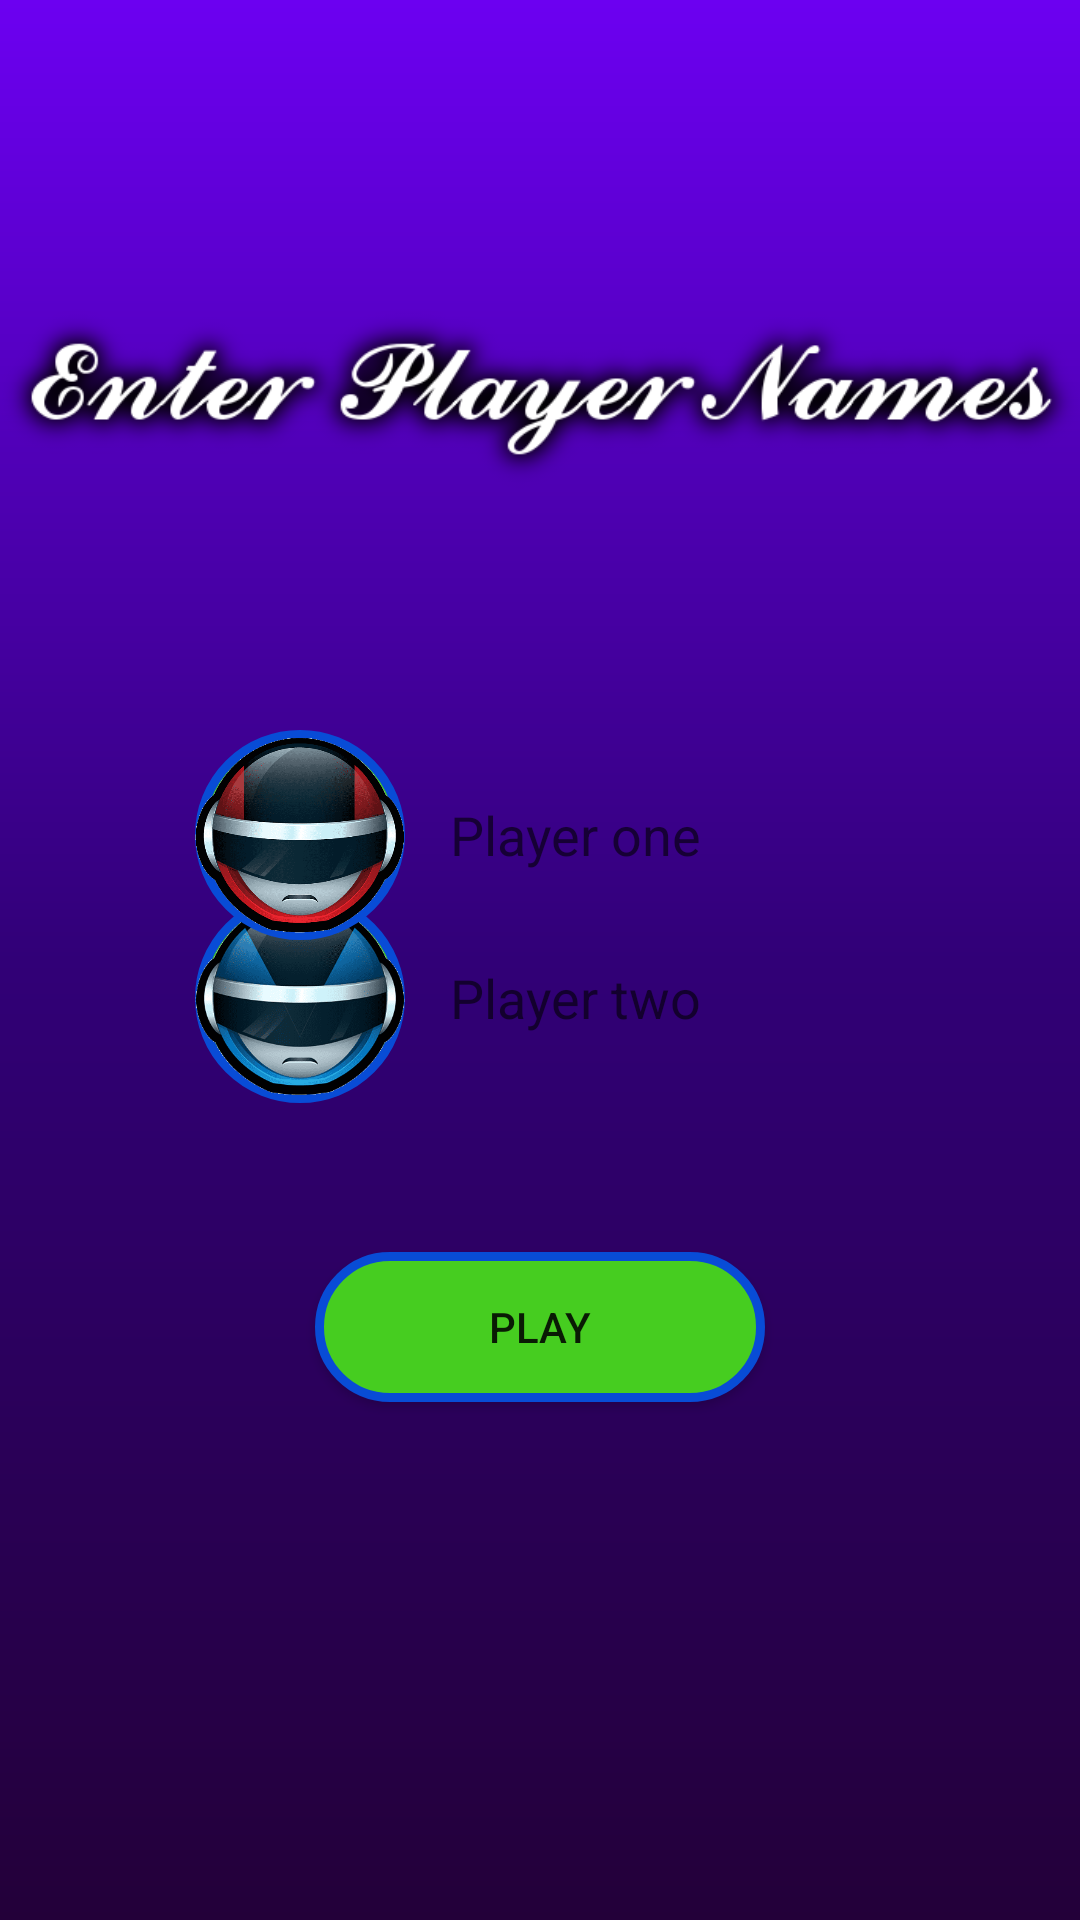

Here is an Android app screen rendered from its layout file. Give the layout XML and the strings, colors and styles it references.
<!-- AndroidManifest.xml: application theme Theme.TicTacToeX0 -->
<!-- res/layout/activity_player.xml -->
<?xml version="1.0" encoding="utf-8"?>
<androidx.constraintlayout.widget.ConstraintLayout xmlns:android="http://schemas.android.com/apk/res/android"
    xmlns:app="http://schemas.android.com/apk/res-auto"
    xmlns:tools="http://schemas.android.com/tools"
    android:layout_width="match_parent"
    android:layout_height="match_parent"
    android:background="@drawable/purplebackground"
    tools:context=".PlayerActivity">

    <ImageView
        android:id="@+id/buttonBack"
        android:layout_width="50dp"
        android:layout_height="50dp"
        android:layout_marginStart="5dp"
        android:layout_marginTop="5dp"
        app:layout_constraintStart_toStartOf="parent"
        app:layout_constraintTop_toTopOf="parent"
        app:srcCompat="@drawable/ic_baseline_arrow_circle_left_24" />

    <EditText
        android:id="@+id/playerOne"
        android:layout_width="match_parent"
        android:layout_height="wrap_content"
        android:layout_marginHorizontal="100dp"
        android:background="@drawable/playernames"
        android:hint="Player one"
        android:maxLength="10"
        android:maxLines="1"
        android:inputType="text"
        android:layout_marginBottom="30dp"
        android:paddingLeft="50dp"
        app:layout_constraintBottom_toTopOf="@+id/playerTwo"
        app:layout_constraintEnd_toEndOf="parent"
        app:layout_constraintStart_toStartOf="parent" />

    <EditText
        android:id="@+id/playerTwo"
        android:layout_width="match_parent"
        android:layout_height="wrap_content"
        android:layout_marginHorizontal="100dp"
        android:layout_marginBottom="15dp"
        android:background="@drawable/playernames"
        android:hint="Player two"
        android:layout_marginTop="40dp"
        android:maxLength="10"
        android:maxLines="1"
        android:inputType="text"
        android:paddingLeft="50dp"
        app:layout_constraintBottom_toBottomOf="parent"
        app:layout_constraintEnd_toEndOf="parent"
        app:layout_constraintStart_toStartOf="parent"
        app:layout_constraintTop_toTopOf="parent" />

    <Button
        android:id="@+id/button"
        android:layout_width="150dp"
        android:layout_height="wrap_content"
        android:background="@drawable/buttonback"
        android:text="PLAY"
        android:layout_marginBottom="100dp"
        app:layout_constraintBottom_toBottomOf="parent"
        app:layout_constraintEnd_toEndOf="parent"
        app:layout_constraintStart_toStartOf="parent"
        app:layout_constraintTop_toBottomOf="@+id/playerTwo" />


    <ImageView
        android:id="@+id/gamer2"
        android:layout_width="70dp"
        android:layout_height="70dp"
        android:background="@drawable/buttonback"
        app:layout_constraintBottom_toBottomOf="@+id/playerTwo"
        app:layout_constraintEnd_toStartOf="@+id/playerTwo"
        app:layout_constraintStart_toStartOf="@+id/playerTwo"
        app:layout_constraintTop_toTopOf="@+id/playerTwo"
        app:srcCompat="@drawable/robot2" />

    <ImageView
        android:id="@+id/gamer1"
        android:layout_width="70dp"
        android:layout_height="70dp"
        android:background="@drawable/buttonback"
        app:layout_constraintBottom_toBottomOf="@+id/playerOne"
        app:layout_constraintEnd_toStartOf="@+id/playerOne"
        app:layout_constraintStart_toStartOf="@+id/playerOne"
        app:layout_constraintTop_toTopOf="@+id/playerOne"
        app:srcCompat="@drawable/robot1" />

    <ImageView
        android:id="@+id/imageView3"
        android:layout_width="370dp"

        android:layout_height="wrap_content"
        app:layout_constraintBottom_toTopOf="@+id/playerOne"
        app:layout_constraintEnd_toEndOf="parent"
        app:layout_constraintStart_toStartOf="parent"
        app:layout_constraintTop_toTopOf="parent"
        app:srcCompat="@drawable/enteryourname" />

</androidx.constraintlayout.widget.ConstraintLayout>
<!-- resources referenced by this layout -->
<resources>
  <!-- drawable buttonback (drawable) -->
  <?xml version="1.0" encoding="utf-8"?>
  <shape xmlns:android="http://schemas.android.com/apk/res/android">
  
      <size
          android:height="50dp"
          android:width="100dp"/>
      <stroke
          android:width="3dp"
          android:color="#084CD6"/>
      <solid
          android:color="#46CD20"/>
      <corners
          android:radius="50dp"/>
  
  </shape>
  <!-- drawable enteryourname: png bitmap (drawable-v24, 42802 bytes) -->
  <!-- drawable purplebackground (drawable) -->
  <?xml version="1.0" encoding="utf-8"?>
  <shape xmlns:android="http://schemas.android.com/apk/res/android"
      android:shape="rectangle">
  
      <gradient
          android:startColor="#6C00F1"
          android:centerColor="#310077"
          android:endColor="#230039"
          android:angle="-90"/>
  
  
  </shape>
  <!-- drawable robot1: png bitmap (drawable-v24, 67784 bytes) -->
  <!-- drawable robot2: png bitmap (drawable-v24, 42145 bytes) -->
  <style name="Theme.TicTacToeX0" parent="Theme.AppCompat.Light.NoActionBar">
          
          <item name="colorPrimary">@color/purple_500</item>
          <item name="colorPrimaryVariant">@color/purple_700</item>
          <item name="colorOnPrimary">@color/white</item>
          
          <item name="colorSecondary">@color/teal_200</item>
          <item name="colorSecondaryVariant">@color/teal_700</item>
          <item name="colorOnSecondary">@color/black</item>
          
          <item name="android:statusBarColor" tools:targetApi="l">?attr/colorPrimaryVariant</item>
          
      </style>
  <!-- not gathered from this repository: default colours our renderer supplied (Android Studio template values) -->
  <color name="purple_500">#FF6200EE</color>
  <color name="purple_700">#FF3700B3</color>
  <color name="teal_200">#FF03DAC5</color>
  <color name="teal_700">#FF018786</color>
  <color name="black">#FF000000</color>
  <color name="white">#FFFFFFFF</color>
</resources>
